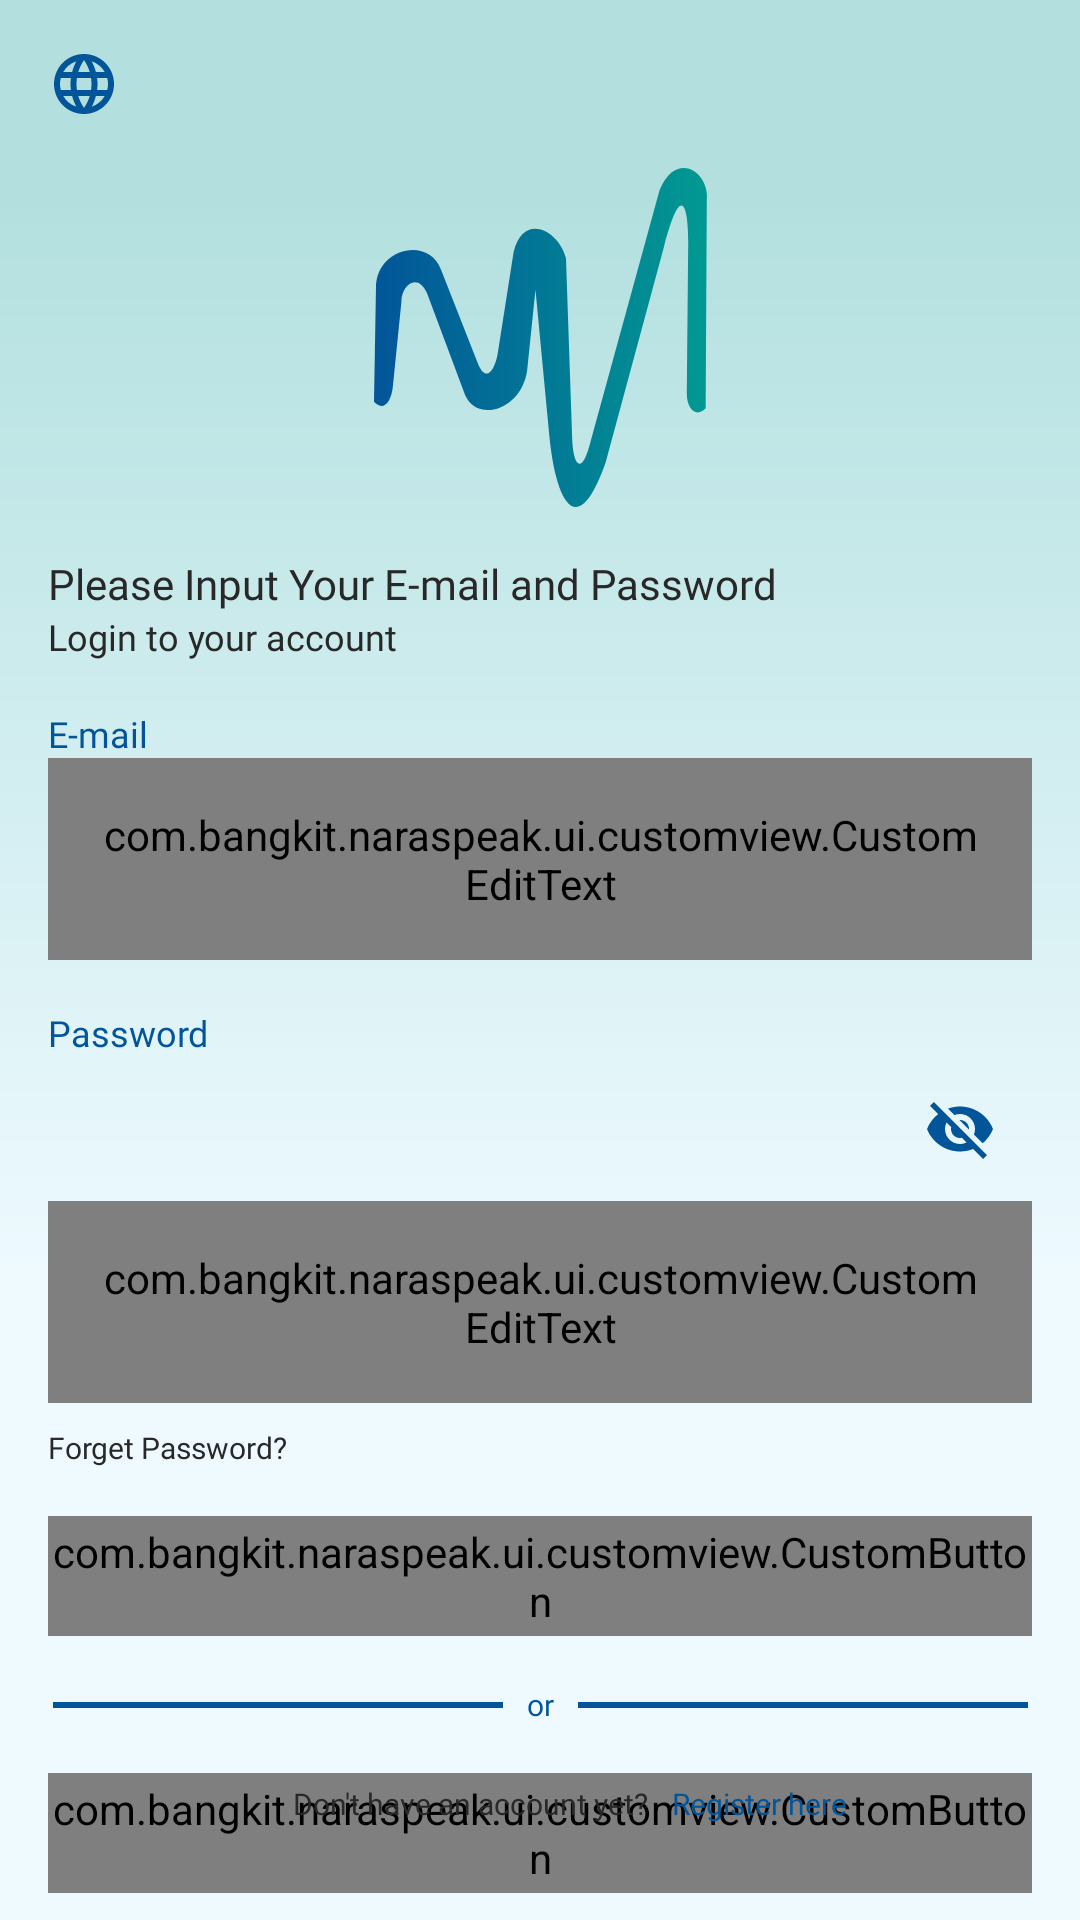

Android layout source for this screen:
<!-- AndroidManifest.xml: application theme Theme.NaraSpeak -->
<!-- res/layout/activity_login.xml -->
<?xml version="1.0" encoding="utf-8"?>
<androidx.constraintlayout.widget.ConstraintLayout xmlns:android="http://schemas.android.com/apk/res/android"
    xmlns:app="http://schemas.android.com/apk/res-auto"
    xmlns:tools="http://schemas.android.com/tools"
    android:id="@+id/main"
    android:layout_width="match_parent"
    android:layout_height="match_parent"
    android:background="@color/primary_1"
    tools:context=".ui.login.LoginActivity">

    <ImageView
        android:layout_width="match_parent"
        android:layout_height="492dp"
        android:background="@drawable/frame_121"
        app:layout_constraintStart_toStartOf="parent"
        app:layout_constraintTop_toTopOf="parent"
        tools:ignore="ContentDescription" />

    <ImageView
        android:id="@+id/logo"
        android:layout_width="wrap_content"
        android:layout_height="wrap_content"
        android:layout_marginTop="56dp"
        android:src="@drawable/logo_slice"
        app:layout_constraintEnd_toEndOf="parent"
        app:layout_constraintStart_toStartOf="parent"
        app:layout_constraintTop_toTopOf="parent" />

    <TextView
        android:id="@+id/tv_title"
        android:layout_width="match_parent"
        android:layout_height="wrap_content"
        android:layout_marginStart="16dp"
        android:layout_marginTop="16dp"
        android:layout_marginEnd="16dp"
        style="@style/TextStyle.Headline3.Bold"
        android:text="Please Input Your E-mail and Password"
        app:layout_constraintEnd_toEndOf="parent"
        app:layout_constraintStart_toStartOf="parent"
        app:layout_constraintTop_toBottomOf="@id/logo" />

    <TextView
        android:id="@+id/tv_subtitle"
        android:layout_width="match_parent"
        android:layout_height="wrap_content"
        android:layout_marginStart="16dp"
        android:layout_marginEnd="16dp"
        android:fontFamily="@font/poppins"
        style="@style/TextStyle.Body"
        android:text="Login to your account"
        app:layout_constraintEnd_toEndOf="parent"
        app:layout_constraintStart_toStartOf="parent"
        app:layout_constraintTop_toBottomOf="@id/tv_title" />

    <TextView
        android:id="@+id/tv_email"
        android:layout_width="wrap_content"
        android:layout_height="wrap_content"
        android:layout_marginStart="16dp"
        android:layout_marginTop="16dp"
        android:text="E-mail"
        style="@style/TextStyle.Body"
        android:textColor="@color/primary_10"
        app:layout_constraintStart_toStartOf="parent"
        app:layout_constraintTop_toBottomOf="@+id/tv_subtitle" />

    <com.google.android.material.textfield.TextInputLayout
        android:id="@+id/layout_email"
        android:layout_width="match_parent"
        android:layout_height="wrap_content"
        android:layout_marginHorizontal="16dp"
        app:boxBackgroundMode="outline"
        app:boxStrokeWidth="0dp"
        app:layout_constraintEnd_toEndOf="parent"
        app:layout_constraintStart_toStartOf="parent"
        app:layout_constraintTop_toBottomOf="@+id/tv_email">

        <com.bangkit.naraspeak.ui.customview.CustomEditText
            android:id="@+id/ed_email_login"
            android:layout_width="match_parent"
            android:layout_height="wrap_content"
            android:padding="16dp"
            android:gravity="center_vertical"
            android:autofillHints="emailAddress"
            android:drawableStart="@drawable/baseline_email_24"
            android:inputType="textEmailAddress" />

    </com.google.android.material.textfield.TextInputLayout>

    <TextView
        android:id="@+id/tv_password"
        android:layout_width="wrap_content"
        android:layout_height="wrap_content"
        android:layout_marginStart="16dp"
        android:layout_marginTop="16dp"
        android:text="Password"
        android:textColor="@color/primary_10"
        style="@style/TextStyle.Body"
        app:layout_constraintStart_toStartOf="parent"
        app:layout_constraintTop_toBottomOf="@+id/layout_email" />

    <com.google.android.material.textfield.TextInputLayout
        android:id="@+id/layout_password"
        android:layout_width="match_parent"
        android:layout_height="wrap_content"
        android:layout_marginHorizontal="16dp"
        app:boxBackgroundMode="outline"
        app:boxStrokeWidth="0dp"
        app:endIconMode="password_toggle"
        app:endIconTint="@color/primary_10"
        app:layout_constraintEnd_toEndOf="parent"
        app:layout_constraintStart_toStartOf="parent"
        app:layout_constraintTop_toBottomOf="@+id/tv_password">

        <com.bangkit.naraspeak.ui.customview.CustomEditText
            android:id="@+id/ed_password_login"
            android:layout_width="match_parent"
            android:layout_height="wrap_content"
            android:padding="16dp"
            android:gravity="center_vertical"
            android:autofillHints="password"
            android:drawableStart="@drawable/baseline_lock_outline_24"
            android:inputType="textPassword" />

    </com.google.android.material.textfield.TextInputLayout>

    <TextView
        android:id="@+id/tv_forget_password"
        android:layout_width="wrap_content"
        android:layout_height="wrap_content"
        android:layout_marginStart="16dp"
        android:layout_marginTop="8dp"
        android:text="Forget Password?"
        style="@style/TextStyle.Caption"
        app:layout_constraintStart_toStartOf="parent"
        app:layout_constraintTop_toBottomOf="@+id/layout_password" />

    <com.bangkit.naraspeak.ui.customview.CustomButton
        android:id="@+id/btn_login"
        android:layout_width="match_parent"
        android:layout_height="40dp"
        android:layout_marginStart="16dp"
        android:layout_marginTop="16dp"
        android:layout_marginEnd="16dp"
        android:text="Login"
        app:layout_constraintStart_toStartOf="parent"
        app:layout_constraintTop_toBottomOf="@id/tv_forget_password" />

    <View
        android:id="@+id/line_start"
        android:layout_width="150dp"
        android:layout_height="2dp"
        android:layout_marginStart="16dp"
        android:layout_marginEnd="8dp"
        android:background="@color/primary_10"
        app:layout_constraintBottom_toBottomOf="@+id/tv_or"
        app:layout_constraintEnd_toStartOf="@+id/tv_or"
        app:layout_constraintTop_toTopOf="@+id/tv_or" />

    <TextView
        android:id="@+id/tv_or"
        android:layout_width="wrap_content"
        android:layout_height="wrap_content"
        android:layout_marginStart="4dp"
        android:layout_marginTop="16dp"
        android:layout_marginEnd="4dp"
        android:layout_marginBottom="16dp"
        android:textColor="@color/primary_10"
        android:text="or"
        style="@style/TextStyle.Caption"
        app:layout_constraintEnd_toEndOf="parent"
        app:layout_constraintStart_toStartOf="parent"
        app:layout_constraintTop_toBottomOf="@+id/btn_login" />

    <View
        android:id="@+id/line_end"
        android:layout_width="150dp"
        android:layout_height="2dp"
        android:layout_marginStart="8dp"
        android:background="@color/primary_10"
        app:layout_constraintBottom_toBottomOf="@id/tv_or"
        app:layout_constraintStart_toEndOf="@+id/tv_or"
        app:layout_constraintTop_toTopOf="@+id/tv_or" />

    <com.bangkit.naraspeak.ui.customview.CustomButton
        android:id="@+id/btn_login_google"
        android:layout_width="match_parent"
        android:layout_height="40dp"
        android:layout_marginHorizontal="16dp"
        android:layout_marginTop="16dp"
        android:drawableEnd="@drawable/google_icon"
        android:text="Login with Google"
        android:textColor="@color/accent_black"
        app:layout_constraintEnd_toEndOf="parent"
        app:layout_constraintStart_toStartOf="parent"
        app:layout_constraintTop_toBottomOf="@id/tv_or" />

    <TextView
        android:id="@+id/tv_account_confirm"
        android:layout_width="wrap_content"
        android:layout_height="wrap_content"
        android:layout_marginBottom="32dp"
        style="@style/TextStyle.Caption"
        android:text="Don't have an account yet?"
        app:layout_constraintBottom_toBottomOf="parent"
        app:layout_constraintEnd_toStartOf="@id/guideline3"/>

    <TextView
        android:id="@+id/btn_confirm"
        android:layout_width="wrap_content"
        android:layout_height="wrap_content"
        android:layout_marginStart="8dp"
        android:text="Register here"
        style="@style/TextStyle.Caption.Bold"
        android:textColor="@color/primary_10"
        app:layout_constraintBottom_toBottomOf="@id/tv_account_confirm"
        app:layout_constraintStart_toEndOf="@+id/tv_account_confirm"
        app:layout_constraintTop_toTopOf="@id/tv_account_confirm" />

    <androidx.constraintlayout.widget.Guideline
        android:id="@+id/guideline3"
        android:layout_width="wrap_content"
        android:layout_height="wrap_content"
        android:orientation="vertical"
        app:layout_constraintGuide_percent="0.6" />

    <ImageView
        android:id="@+id/btn_language"
        android:layout_width="wrap_content"
        android:layout_height="wrap_content"
        android:layout_marginStart="16dp"
        android:layout_marginTop="16dp"
        android:src="@drawable/baseline_language_24"
        app:layout_constraintStart_toStartOf="parent"
        app:layout_constraintTop_toTopOf="parent" />


</androidx.constraintlayout.widget.ConstraintLayout>
<!-- resources referenced by this layout -->
<resources>
  <color name="accent_black">#282828</color>
  <color name="primary_1">#EEFAFF</color>
  <color name="primary_10">#025599</color>
  <!-- drawable baseline_email_24 (drawable) -->
  <vector xmlns:android="http://schemas.android.com/apk/res/android"
      android:width="24dp"
      android:height="24dp"
      android:viewportWidth="24"
      android:viewportHeight="24"
      android:tint="@color/primary_10">
      <path
          android:fillColor="@color/primary_10"
          android:pathData="M20,4L4,4c-1.1,0 -1.99,0.9 -1.99,2L2,18c0,1.1 0.9,2 2,2h16c1.1,0 2,-0.9 2,-2L22,6c0,-1.1 -0.9,-2 -2,-2zM20,8l-8,5 -8,-5L4,6l8,5 8,-5v2z"/>
  </vector>
  <!-- drawable baseline_lock_outline_24 (drawable) -->
  <vector xmlns:android="http://schemas.android.com/apk/res/android"
      android:width="24dp"
      android:height="24dp"
      android:tint="@color/primary_10"
      android:viewportWidth="24"
      android:viewportHeight="24">
  
      <path
          android:fillColor="@android:color/white"
          android:pathData="M12,17c1.1,0 2,-0.9 2,-2s-0.9,-2 -2,-2s-2,0.9 -2,2S10.9,17 12,17zM18,8h-1V6c0,-2.76 -2.24,-5 -5,-5S7,3.24 7,6v2H6c-1.1,0 -2,0.9 -2,2v10c0,1.1 0.9,2 2,2h12c1.1,0 2,-0.9 2,-2V10C20,8.9 19.1,8 18,8zM8.9,6c0,-1.71 1.39,-3.1 3.1,-3.1s3.1,1.39 3.1,3.1v2H8.9V6zM18,20H6V10h12V20z" />
  
  </vector>
  <!-- drawable logo_slice (drawable) -->
  <vector xmlns:android="http://schemas.android.com/apk/res/android"
      xmlns:aapt="http://schemas.android.com/aapt"
      android:width="111dp"
      android:height="113dp"
      android:viewportWidth="121"
      android:viewportHeight="123">
    <path
        android:pathData="M120.93,11.41L120.52,87.19C117.29,90.73 113.6,87.6 113.65,81.6L114.15,29.3C114.49,15.87 112.19,2.22 105.25,29L84.19,106.8C74.01,135.9 66.04,121.55 63.7,97.04L58.67,44.17L55.64,73.46C53.59,88.12 37.13,92.45 33.06,82.31L19.21,45.3C15.66,37.58 9.79,42.85 9.95,48.63L6.85,79.25C6.26,85.23 3.21,88.39 0,84.84L0.71,43.85C0.5,28.82 19.94,24.7 24.36,36.88L38.04,71.62C41.62,79.02 44.51,70.65 45.01,66.91L50.75,30.38C54.39,15.71 67.32,22.84 69.76,32.74L72.01,98.2C72.35,107.75 75.47,112.46 78.82,98.76L103.75,8.09C109.92,-6.87 122,1.73 120.93,11.41Z"
        android:fillType="evenOdd">
      <aapt:attr name="android:fillColor">
        <gradient 
            android:startX="0"
            android:startY="61.5"
            android:endX="121"
            android:endY="61.5"
            android:type="linear">
          <item android:offset="0" android:color="#FF025599"/>
          <item android:offset="1" android:color="#FF029992"/>
        </gradient>
      </aapt:attr>
    </path>
  </vector>
  <style name="TextStyle.Body">
          <item name="android:textSize">12sp</item>
          <item name="fontFamily">@font/poppins</item>
      </style>
  <style name="TextStyle.Caption">
          <item name="android:textSize">10sp</item>
          <item name="fontFamily">@font/poppins</item>
      </style>
  <style name="TextStyle.Caption.Bold">
          <item name="android:textSize">10sp</item>
          <item name="fontFamily">@font/poppins_bold</item>
      </style>
  <style name="TextStyle.Headline3.Bold">
          <item name="android:textSize">14sp</item>
          <item name="fontFamily">@font/poppins_bold</item>
      </style>
  <style name="Theme.NaraSpeak" parent="Base.Theme.NaraSpeak" />
  <style name="Base.Theme.NaraSpeak" parent="Theme.MaterialComponents.DayNight.NoActionBar">
          
          
          <item name="android:windowTranslucentStatus">true</item>
          <item name="android:navigationBarColor">@color/secondary_3</item>
          <item name="android:textColor">@color/accent_black</item>
  
      </style>
  <color name="secondary_3">#81CDCA</color>
</resources>
